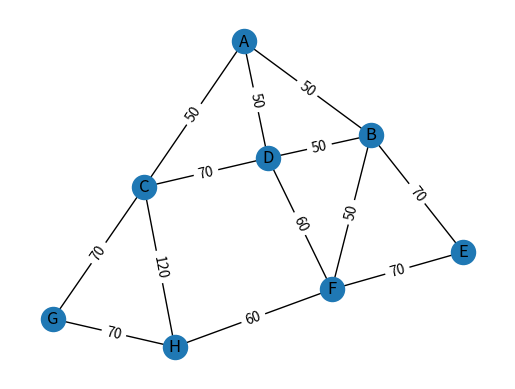

Here is the Python script that generated this plot:
# -*- coding: utf-8 -*-
"""
Created on Mon Jul 10 11:33:20 2017

@author: Albert
"""

import time
import numpy as np
import matplotlib.pyplot as plt
import networkx as nx


def create_test_array():               
    ''' Test array '''                
    graph = nx.Graph()
    edges = [(1,2,2),(2,3,1),(2,4,5),(3,4,2),(3,8,1),(8,6,4),(4,6,3)]
    for start, end, length in edges:
        graph.add_edge(start, end, length=length)
        
    return graph
    
def create_test_array_with_dead_end():
    ''' Original array with an added dead-end node '''
    graph = nx.Graph()
    edges = [(1,2,2),(2,3,1),(2,4,5),(3,4,2),(3,8,1),(8,6,4),(4,6,3),(6,7,1)]
    for start, end, length in edges:
        graph.add_edge(start, end, length=length)
        
    return graph

    
def create_test_array_notebook():
    ''' Test array from the "chinese postman problem" notebook '''
    graph = nx.Graph()
    edges = [('A','B',50),('A','C',50),('A','D',50),('B','D',50),('C','D',70),('C','G',70),('C','H',120),('B','E',70),('B','F',50),('D','F',60),('E','F',70),('F','H',60),('G','H',70)]
    for start, end, length in edges:
        graph.add_edge(start, end, length=length)
        
    return graph
    
def draw_network_with_labels(graph):
    pos = nx.spring_layout(graph)
    labels = nx.get_edge_attributes(graph, 'length')
    nx.draw_networkx(graph, pos=pos)
    nx.draw_networkx_edge_labels(graph, pos, edge_labels=labels)
    plt.axis('off')
    
if __name__ == '__main__':
    g = create_test_array_notebook()
    draw_network_with_labels(g)
